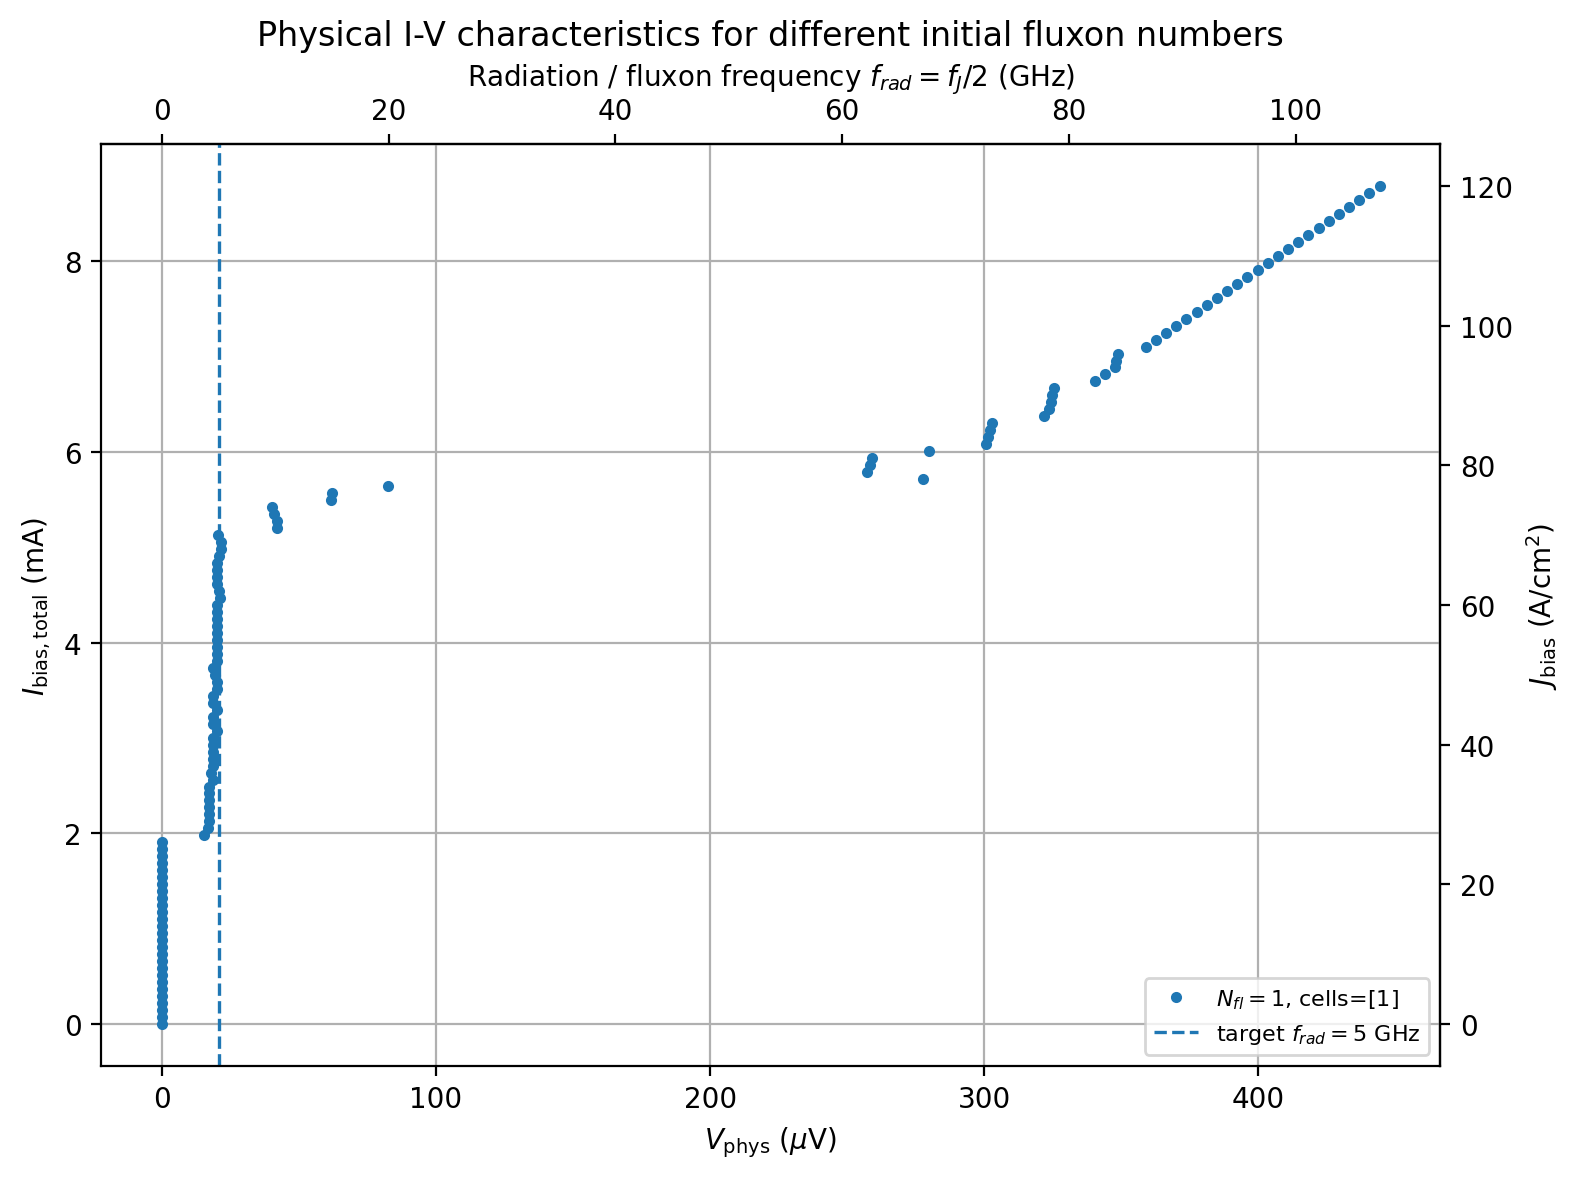

Source data for this figure (header and first rows):
I_cell_uA, I_total_mA, J_bias_A_per_cm2, V_uV_Nfl_1, josephson_frequency_GHz_Nfl_1, radiation_frequency_GHz_Nfl_1
0.000000000000000000e+00, 0.000000000000000000e+00, 0.000000000000000000e+00, -1.647555534726019414e-04, -7.967543119189811720e-05, -3.983771559594905860e-05
1.144321231820008888e+00, 7.323655883648055864e-02, 1.000000000000000000e+00, -6.046081500163986213e-10, -2.923872005486190081e-10, -1.461936002743095041e-10
2.288642463640017777e+00, 1.464731176729611173e-01, 2.000000000000000000e+00, -4.133237067835619645e-10, -1.998824553449141408e-10, -9.994122767245707041e-11
3.432963695460026887e+00, 2.197096765094417037e-01, 3.000000000000000000e+00, -7.711751592483836134e-12, -3.729386478484530753e-12, -1.864693239242265377e-12
4.577284927280035554e+00, 2.929462353459222346e-01, 4.000000000000000000e+00, 1.322139628235425439e-10, 6.393838796643129277e-11, 3.196919398321564639e-11
5.721606159100044664e+00, 3.661827941824028487e-01, 5.000000000000000000e+00, 2.292158499610504493e-10, 1.108482918889963103e-10, 5.542414594449815513e-11
6.865927390920053774e+00, 4.394193530188834074e-01, 6.000000000000000000e+00, 2.930730654729619259e-10, 1.417295039233548235e-10, 7.086475196167741175e-11
8.010248622740062885e+00, 5.126559118553639660e-01, 7.000000000000000888e+00, 3.698063040445647427e-10, 1.788375330069385369e-10, 8.941876650346926846e-11
9.154569854560071107e+00, 5.858924706918444691e-01, 8.000000000000000000e+00, 1.225647849624433934e-10, 5.927206631276855358e-11, 2.963603315638427679e-11
1.029889108638007933e+01, 6.591290295283250833e-01, 9.000000000000000000e+00, -9.144640572061646323e-11, -4.422328506183560862e-11, -2.211164253091780431e-11
1.144321231820008933e+01, 7.323655883648056975e-01, 1.000000000000000000e+01, -2.698286822202630902e-10, -1.304885701920588223e-10, -6.524428509602941115e-11
1.258753355002009755e+01, 8.056021472012862006e-01, 1.100000000000000000e+01, -6.096898508988122249e-10, -2.948447001622018838e-10, -1.474223500811009419e-10
1.373185478184010755e+01, 8.788387060377668147e-01, 1.200000000000000000e+01, -7.053228191262885649e-10, -3.410925978450704369e-10, -1.705462989225352185e-10
1.487617601366011577e+01, 9.520752648742473179e-01, 1.300000000000000000e+01, -8.952688702505775982e-10, -4.329500995045989151e-10, -2.164750497522994575e-10
1.602049724548012577e+01, 1.025311823710727932e+00, 1.400000000000000178e+01, -1.027394430237603073e-09, -4.968457360494870780e-10, -2.484228680247435390e-10
1.716481847730013399e+01, 1.098548382547208435e+00, 1.500000000000000000e+01, -1.112842821393135318e-09, -5.381683941722261943e-10, -2.690841970861130972e-10
1.830913970912014221e+01, 1.171784941383688938e+00, 1.600000000000000000e+01, -9.129494964649109744e-10, -4.415004123024254319e-10, -2.207502061512127160e-10
1.945346094094015399e+01, 1.245021500220169663e+00, 1.700000000000000000e+01, -1.182690167507070480e-09, -5.719464204781070348e-10, -2.859732102390535174e-10
2.059778217276015866e+01, 1.318258059056650167e+00, 1.800000000000000000e+01, -9.785302719650433295e-10, -4.732151342388913547e-10, -2.366075671194456773e-10
2.174210340458017043e+01, 1.391494617893130892e+00, 1.900000000000000000e+01, -1.178658672411567540e-09, -5.699967981235826666e-10, -2.849983990617913333e-10
2.288642463640017866e+01, 1.464731176729611395e+00, 2.000000000000000000e+01, -1.266119890528489099e-09, -6.122928550343030376e-10, -3.061464275171515188e-10
2.403074586822018688e+01, 1.537967735566091898e+00, 2.100000000000000000e+01, -8.913417737277285880e-10, -4.310509640751989777e-10, -2.155254820375994888e-10
2.517506710004019510e+01, 1.611204294402572401e+00, 2.200000000000000000e+01, -7.122408397595789543e-10, -3.444381377393812897e-10, -1.722190688696906448e-10
2.631938833186020688e+01, 1.684440853239053126e+00, 2.300000000000000000e+01, -4.021606041136409130e-10, -1.944840029108765112e-10, -9.724200145543825559e-11
2.746370956368021510e+01, 1.757677412075533629e+00, 2.400000000000000000e+01, 6.791906965131414384e-10, 3.284551595719606257e-10, 1.642275797859803128e-10
2.860803079550022332e+01, 1.830913970912014133e+00, 2.500000000000000000e+01, 1.236260550054452264e-09, 5.978529422226829283e-10, 2.989264711113414642e-10
2.975235202732023154e+01, 1.904150529748494636e+00, 2.600000000000000000e+01, 1.702248698288874321e-09, 8.232038081470044051e-10, 4.116019040735022025e-10
3.089667325914023976e+01, 1.977387088584975361e+00, 2.700000000000000000e+01, 1.544075362580768562e+01, 7.467115233045398703e+00, 3.733557616522699352e+00
3.204099449096025154e+01, 2.050623647421455864e+00, 2.800000000000000355e+01, 1.682719582467367303e+01, 8.137595697521280869e+00, 4.068797848760640434e+00
3.318531572278025976e+01, 2.123860206257936589e+00, 2.899999999999999645e+01, 1.704814399218825471e+01, 8.244445755966875566e+00, 4.122222877983437783e+00
3.432963695460026798e+01, 2.197096765094416870e+00, 3.000000000000000000e+01, 1.705654163407080759e+01, 8.248506837513961187e+00, 4.124253418756980594e+00
3.547395818642027621e+01, 2.270333323930897595e+00, 3.100000000000000000e+01, 1.706160063072247013e+01, 8.250953357410399036e+00, 4.125476678705199518e+00
3.661827941824028443e+01, 2.343569882767377877e+00, 3.200000000000000000e+01, 1.704862325801762069e+01, 8.244677527890829083e+00, 4.122338763945414541e+00
3.776260065006029976e+01, 2.416806441603859046e+00, 3.300000000000000000e+01, 1.711154444639361571e+01, 8.275106079216097754e+00, 4.137553039608048877e+00
3.890692188188030798e+01, 2.490043000440339327e+00, 3.400000000000000000e+01, 1.706152154123032716e+01, 8.250915109902159372e+00, 4.125457554951079686e+00
4.005124311370031620e+01, 2.563279559276820052e+00, 3.500000000000000000e+01, 1.854521434795219292e+01, 8.968425759104892592e+00, 4.484212879552446296e+00
4.119556434552031732e+01, 2.636516118113300333e+00, 3.600000000000000000e+01, 1.781704937394185251e+01, 8.616286744302218636e+00, 4.308143372151109318e+00
4.233988557734033265e+01, 2.709752676949781058e+00, 3.700000000000000000e+01, 1.855152814824203844e+01, 8.971479099341078012e+00, 4.485739549670539006e+00
4.348420680916034087e+01, 2.782989235786261784e+00, 3.800000000000000000e+01, 1.860504663171737505e+01, 8.997360522806074457e+00, 4.498680261403037228e+00
4.462852804098034909e+01, 2.856225794622742065e+00, 3.900000000000000000e+01, 1.860628083379547704e+01, 8.997957380275687811e+00, 4.498978690137843905e+00
4.577284927280035731e+01, 2.929462353459222790e+00, 4.000000000000000000e+01, 1.860927781156394190e+01, 8.999406712276593723e+00, 4.499703356138296861e+00
4.691717050462037264e+01, 3.002698912295703515e+00, 4.100000000000000000e+01, 1.860832039978215491e+01, 8.998943709998769691e+00, 4.499471854999384846e+00
4.806149173644037376e+01, 3.075935471132183796e+00, 4.200000000000000000e+01, 2.004751276718999264e+01, 9.694934042490821469e+00, 4.847467021245410734e+00
4.920581296826038198e+01, 3.149172029968664077e+00, 4.300000000000000000e+01, 1.861692792872929303e+01, 9.003106292478722850e+00, 4.501553146239361425e+00
5.035013420008039020e+01, 3.222408588805144802e+00, 4.400000000000000000e+01, 1.861521065044292911e+01, 9.002275820394118000e+00, 4.501137910197059000e+00
5.149445543190040553e+01, 3.295645147641625528e+00, 4.500000000000000000e+01, 2.016237205943319211e+01, 9.750479749102737514e+00, 4.875239874551368757e+00
5.263877666372041375e+01, 3.368881706478106253e+00, 4.600000000000000000e+01, 1.866618863596289302e+01, 9.026928664513711453e+00, 4.513464332256855727e+00
5.378309789554042197e+01, 3.442118265314586978e+00, 4.700000000000000000e+01, 1.861405068937422769e+01, 9.001714865716921921e+00, 4.500857432858460960e+00
5.492741912736043020e+01, 3.515354824151067259e+00, 4.800000000000000000e+01, 2.015116667443084708e+01, 9.745060849023710503e+00, 4.872530424511855252e+00
5.607174035918043842e+01, 3.588591382987547984e+00, 4.900000000000000000e+01, 2.016628549532999770e+01, 9.752372278282772200e+00, 4.876186139141386100e+00
5.721606159100044664e+01, 3.661827941824028265e+00, 5.000000000000000000e+01, 1.919652569032376732e+01, 9.283398522995724989e+00, 4.641699261497862494e+00
5.836038282282045486e+01, 3.735064500660508990e+00, 5.100000000000000000e+01, 1.871273017518714710e+01, 9.049436052749605608e+00, 4.524718026374802804e+00
5.950470405464046308e+01, 3.808301059496989271e+00, 5.200000000000000000e+01, 2.016343859881613199e+01, 9.750995525253696172e+00, 4.875497762626848086e+00
6.064902528646047131e+01, 3.881537618333470441e+00, 5.300000000000000000e+01, 2.016277625662635486e+01, 9.750675217995732780e+00, 4.875337608997866390e+00
6.179334651828047953e+01, 3.954774177169950722e+00, 5.400000000000000000e+01, 2.016286341493109546e+01, 9.750717367564384119e+00, 4.875358683782192060e+00
6.293766775010048775e+01, 4.028010736006431003e+00, 5.500000000000000711e+01, 2.006863217865001658e+01, 9.705147344435005152e+00, 4.852573672217502576e+00
6.408198898192050308e+01, 4.101247294842911728e+00, 5.600000000000000711e+01, 2.012192675129398012e+01, 9.730920485103688122e+00, 4.865460242551844061e+00
6.522631021374050420e+01, 4.174483853679392453e+00, 5.700000000000000711e+01, 2.016119243937069427e+01, 9.749909287378438094e+00, 4.874954643689219047e+00
6.637063144556051952e+01, 4.247720412515873178e+00, 5.799999999999999289e+01, 2.016216294556557287e+01, 9.750378622086259384e+00, 4.875189311043129692e+00
6.751495267738052064e+01, 4.320956971352353904e+00, 5.900000000000000000e+01, 2.016254499276234213e+01, 9.750563379288653465e+00, 4.875281689644326732e+00
... 61 more rows
